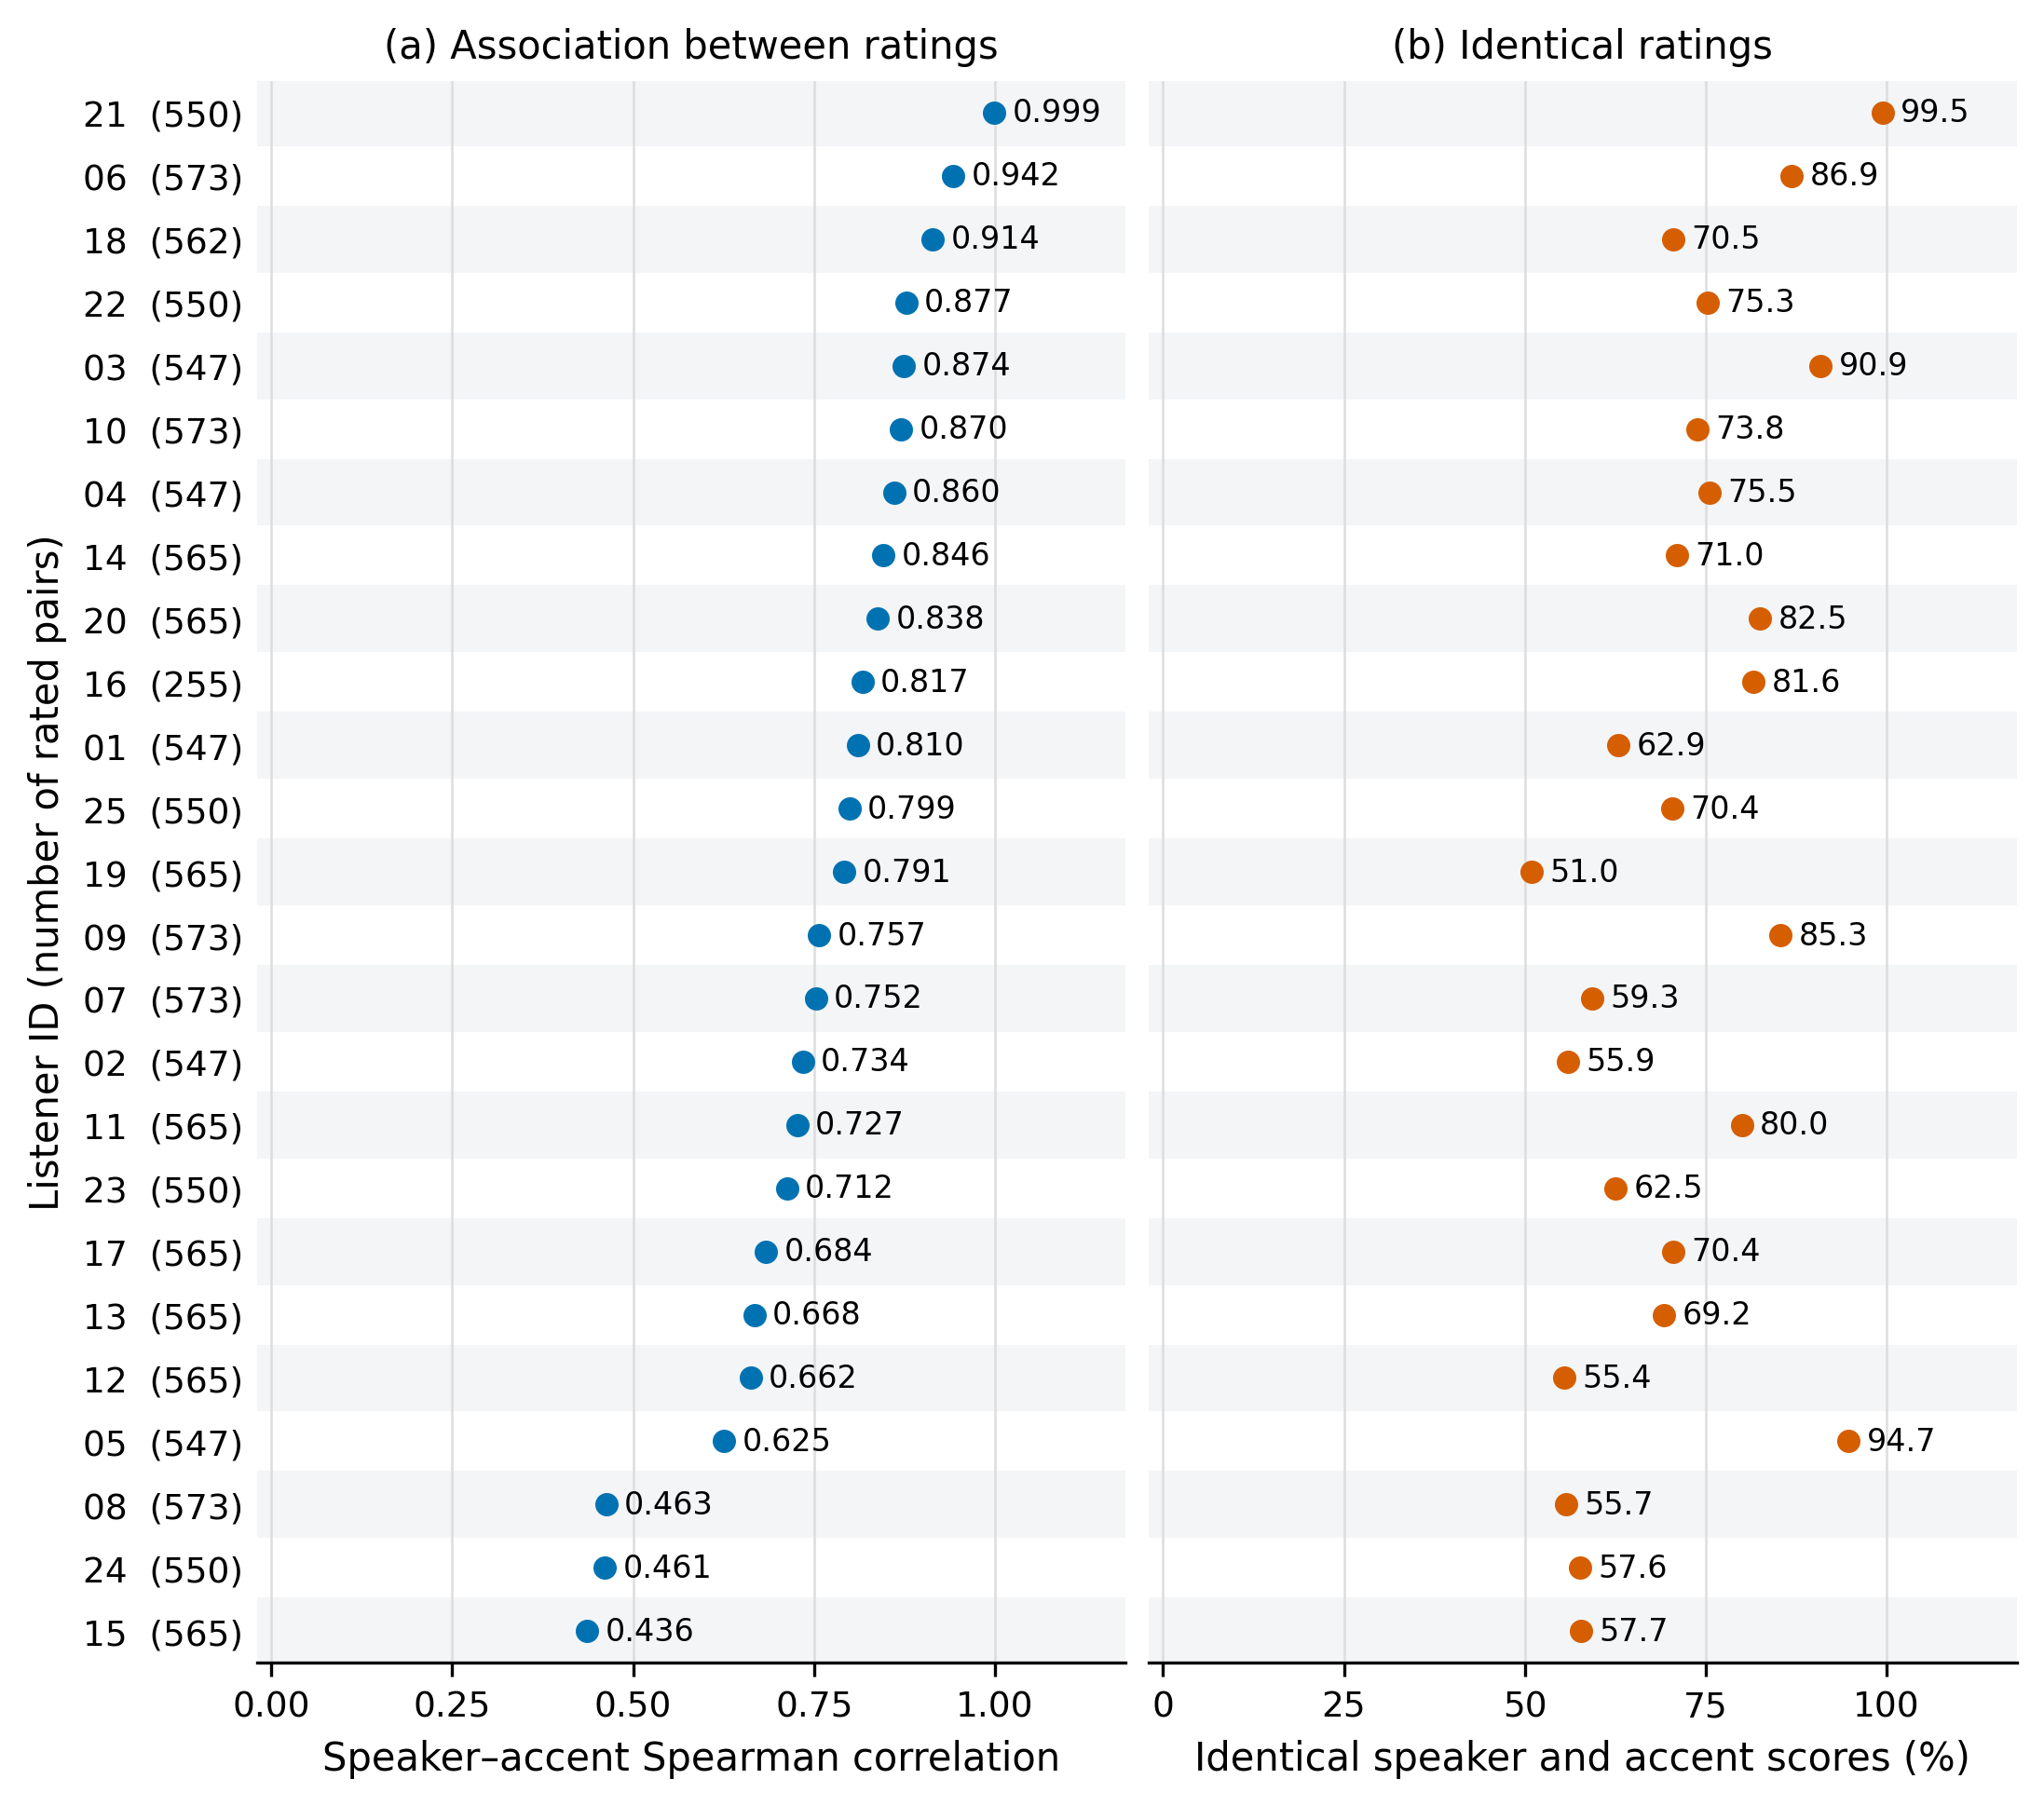

The file beside this chart, header and first rows:
listener_id, n_ratings, speaker_accent_srcc, n_identical, identical_percent, mean_absolute_difference
21, 550, 0.9987, 547, 99.45, 0.005455
06, 573, 0.9421, 498, 86.91, 0.2112
18, 562, 0.9137, 396, 70.46, 0.3203
22, 550, 0.8773, 414, 75.27, 0.2618
03, 547, 0.8739, 497, 90.86, 0.1408
10, 573, 0.8702, 423, 73.82, 0.267
04, 547, 0.8604, 413, 75.5, 0.2962
14, 565, 0.8456, 401, 70.97, 0.3805
20, 565, 0.8383, 466, 82.48, 0.2726
16, 255, 0.8167, 208, 81.57, 0.4196
01, 547, 0.8103, 344, 62.89, 0.3967
25, 550, 0.799, 387, 70.36, 0.38
19, 565, 0.7913, 288, 50.97, 0.5982
09, 573, 0.7572, 489, 85.34, 0.2914
07, 573, 0.7523, 340, 59.34, 0.4939
02, 547, 0.7342, 306, 55.94, 0.7166
11, 565, 0.7267, 452, 80.0, 0.292
23, 550, 0.7124, 344, 62.55, 0.5109
17, 565, 0.6836, 398, 70.44, 0.4655
13, 565, 0.6676, 391, 69.2, 0.3717
12, 565, 0.6623, 313, 55.4, 0.5788
05, 547, 0.6254, 518, 94.7, 0.1517
08, 573, 0.4628, 319, 55.67, 0.6353
24, 550, 0.4609, 317, 57.64, 0.7455
15, 565, 0.4365, 326, 57.7, 0.669
